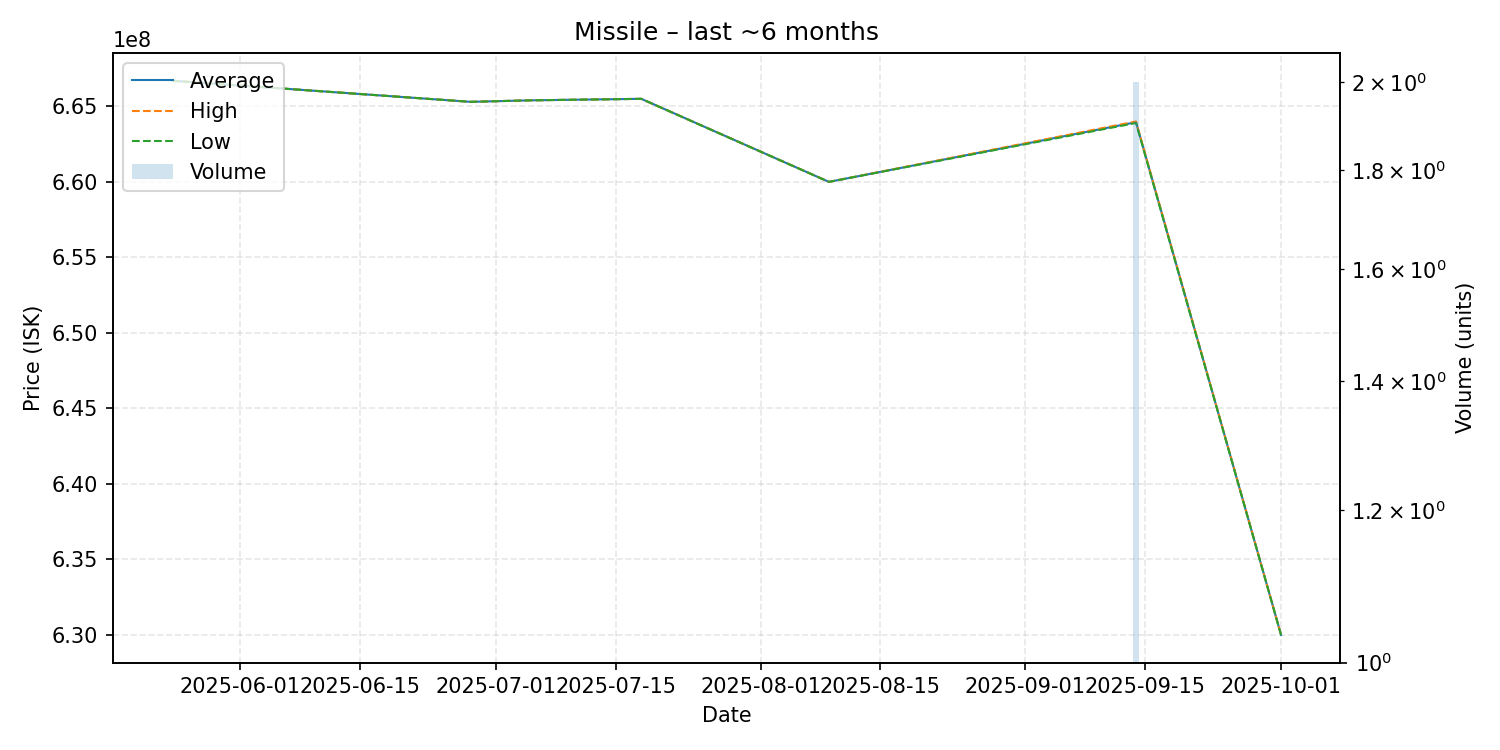

The file beside this chart, header and first rows:
date, average, highest, lowest, order_count, volume
2025-05-24, 666700000, 666700000, 666700000, 1, 1
2025-06-28, 665300000, 665300000, 665300000, 1, 1
2025-07-05, 665400000, 665400000, 665400000, 1, 1
2025-07-18, 665500000, 665500000, 665500000, 1, 1
2025-08-09, 660000000, 660000000, 660000000, 1, 1
2025-09-14, 663950000, 664000000, 663900000, 2, 2
2025-10-01, 630000000, 630000000, 630000000, 1, 1
